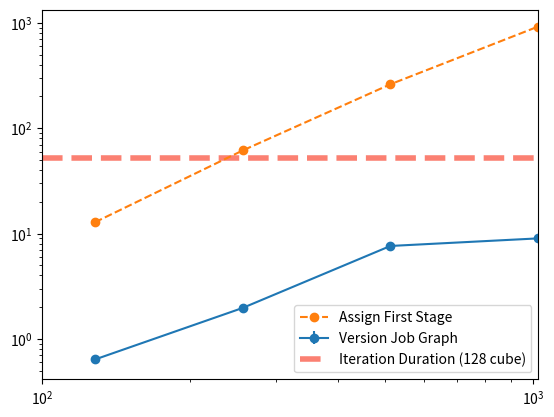

Reproduce this figure in Python.
#!/usr/bin/env python

import sys
import os
import re

import numpy as np
import matplotlib.pyplot as plt
from matplotlib.font_manager import FontProperties

from decimal import *
getcontext().prec = 2

P = 4

X = (128, 256, 512, 1024)

VV = []
VV.append((0.68, 0.61, 0.66, 0.67, 0.57))
VV.append((2.02, 1.76, 2.09, 2.01, 1.96))
VV.append((7.17, 7.16, 7.25, 8.20, 8.35))
VV.append((9, 9, 9, 9, 9))
V = []
E = []
for i in range(0, len(VV)):
  V.append(np.mean(VV[i]))
  E.append(np.std(VV[i]))

I = (88 - 142, 150 - 203, 211 - 262, 271 - 321, 330 - 382, 393 - 449)

A = (1 * 128 / 10, 2.4 * 256 / 10, 5.1 * 512 / 10, 9 * 1024 / 10)

v = plt.errorbar(X, V, yerr=E, fmt='o-')
a = plt.errorbar(X, A, fmt='o--')
hline = plt.axhline(-np.mean(I), color='#fb8072', ls='--', linewidth=4)

plt.legend((a, v, hline),
    ('Assign First Stage', 'Version Job Graph', 'Iteration Duration (128 cube)'),
    loc='lower right')
plt.yscale('log')
plt.xscale('log')
plt.xlim(100, 1025)

# plt.grid()
plt.savefig("test.png")
plt.show()


